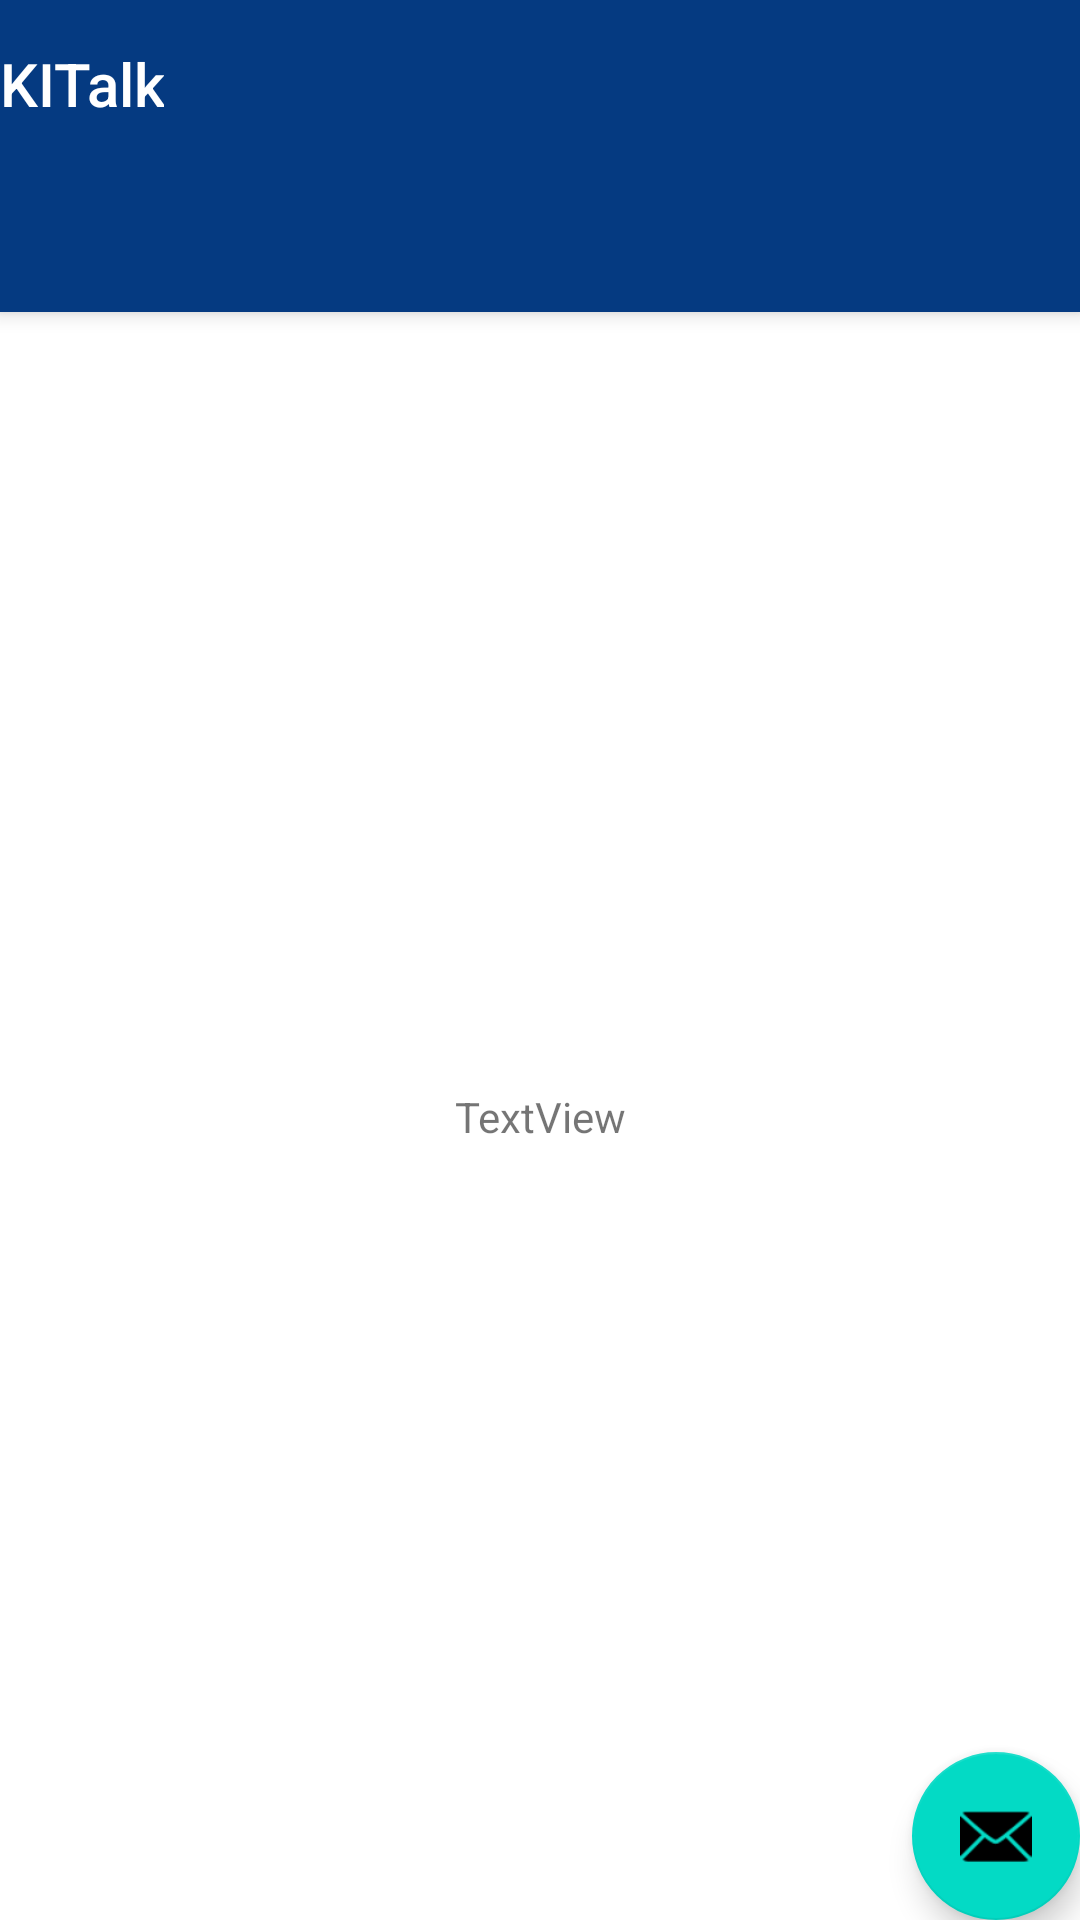

Reconstruct the res/layout file that produces this screen, plus the resources it refers to.
<!-- AndroidManifest.xml: activity theme Theme.MyApplication.NoActionBar -->
<!-- res/layout/activity_main.xml -->
<?xml version="1.0" encoding="utf-8"?>
<androidx.coordinatorlayout.widget.CoordinatorLayout xmlns:android="http://schemas.android.com/apk/res/android"
    xmlns:app="http://schemas.android.com/apk/res-auto"
    xmlns:tools="http://schemas.android.com/tools"
    android:layout_width="match_parent"
    android:layout_height="match_parent"
    tools:context=".MainActivity">

    <com.google.android.material.appbar.AppBarLayout
        android:layout_width="match_parent"
        android:layout_height="wrap_content"
        android:theme="@style/Theme.MyApplication.AppBarOverlay">

        <TextView
            android:id="@+id/title"
            android:layout_width="wrap_content"
            android:layout_height="wrap_content"
            android:gravity="center"
            android:minHeight="?actionBarSize"
            android:padding="@dimen/appbar_padding"
            android:text="@string/app_name"
            android:textAppearance="@style/TextAppearance.Widget.AppCompat.Toolbar.Title" />

        <com.google.android.material.tabs.TabLayout
            android:id="@+id/tabs"
            android:layout_width="match_parent"
            android:layout_height="wrap_content"
            android:background="?attr/colorPrimary" />
    </com.google.android.material.appbar.AppBarLayout>

    <androidx.viewpager.widget.ViewPager
        android:id="@+id/view_pager"
        android:layout_width="match_parent"
        android:layout_height="match_parent"
        app:layout_behavior="@string/appbar_scrolling_view_behavior" />

    <com.google.android.material.floatingactionbutton.FloatingActionButton
        android:id="@+id/fab"
        android:layout_width="wrap_content"
        android:layout_height="wrap_content"
        android:layout_gravity="bottom|end"
        android:layout_margin="@dimen/fab_margin"
        app:srcCompat="@android:drawable/ic_dialog_email" />

    <TextView
        android:id="@+id/textView"
        android:layout_width="wrap_content"
        android:layout_height="wrap_content"
        android:text="TextView"
        app:layout_anchor="@+id/view_pager"
        app:layout_anchorGravity="center" />
</androidx.coordinatorlayout.widget.CoordinatorLayout>
<!-- resources referenced by this layout -->
<resources>
  <string name="app_name">KITalk</string>
  <style name="Theme.MyApplication.AppBarOverlay" parent="ThemeOverlay.AppCompat.Dark.ActionBar" />
  <style name="Theme.MyApplication.NoActionBar">
          <item name="windowActionBar">false</item>
          <item name="windowNoTitle">true</item>
          <item name="android:windowEnterTransition">@android:transition/slide_right</item>
          <item name="android:windowActivityTransitions">true</item>
      </style>
</resources>
